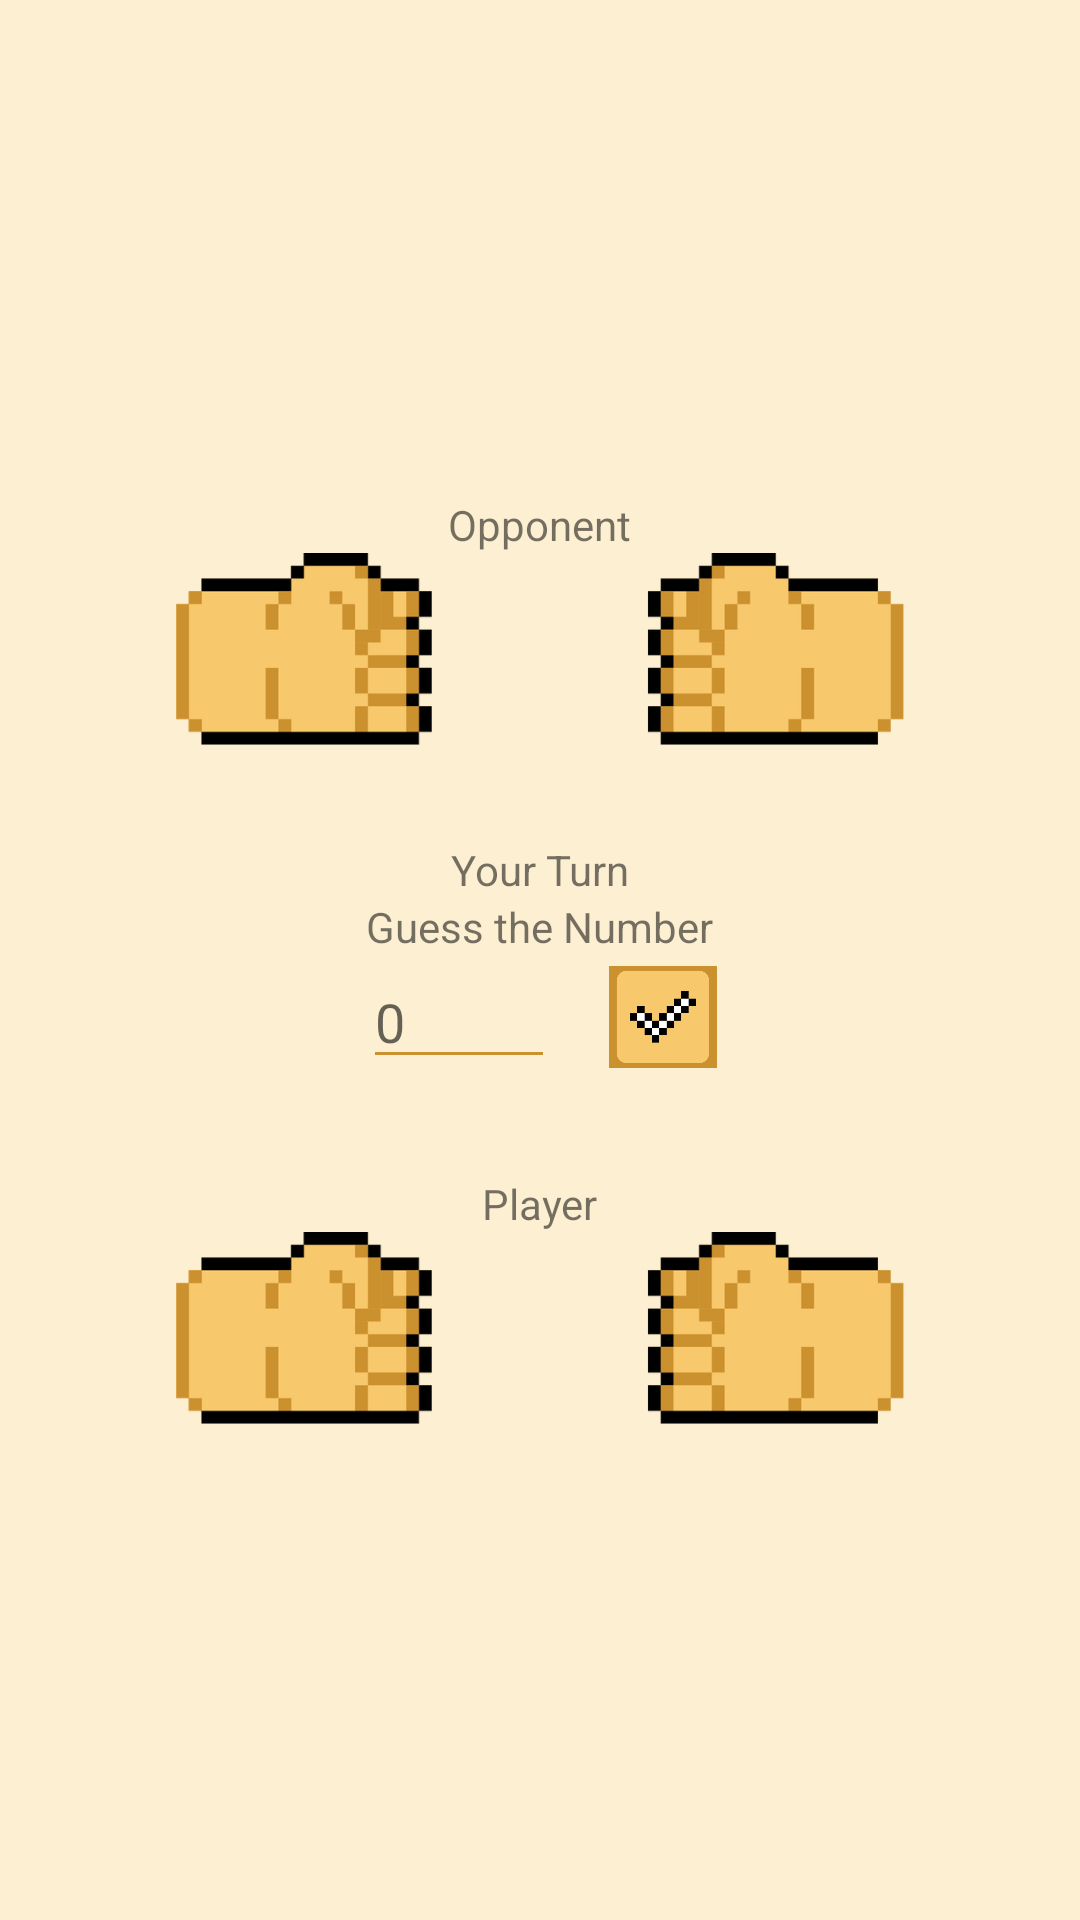

Here is an Android app screen rendered from its layout file. Give the layout XML and the strings, colors and styles it references.
<!-- AndroidManifest.xml: application theme Theme.BET1 -->
<!-- res/layout/match_layout.xml -->
<?xml version="1.0" encoding="utf-8"?>
<androidx.constraintlayout.widget.ConstraintLayout xmlns:android="http://schemas.android.com/apk/res/android"
    android:layout_width="match_parent"
    android:layout_height="match_parent"
    xmlns:app="http://schemas.android.com/apk/res-auto"
    android:background="@color/bright_brown"
    android:padding="24dp">

    <LinearLayout
        android:orientation="vertical"
        android:gravity="center_horizontal"
        android:layout_width="wrap_content"
        android:layout_height="wrap_content"
        app:layout_constraintLeft_toLeftOf="parent"
        app:layout_constraintRight_toRightOf="parent"
        app:layout_constraintTop_toTopOf="parent"
        app:layout_constraintBottom_toBottomOf="parent">

        <LinearLayout
            android:orientation="vertical"
            android:gravity="center"
            android:layout_width="wrap_content"
            android:layout_height="wrap_content">
            <TextView
                android:text="Opponent"
                android:layout_width="wrap_content"
                android:layout_height="wrap_content"/>
    
            <LinearLayout
                android:gravity="center_horizontal"
                android:layout_width="wrap_content"
                android:layout_height="wrap_content">
                <ImageView
                    android:id="@+id/match_opponent_left_thumb"
                    android:src="@drawable/left_thumb_down"
                    android:scaleType="fitCenter"
                    android:background="@android:color/transparent"
                    android:layout_weight="1"
                    android:layout_width="wrap_content"
                    android:layout_height="64dp"/>
                <ImageView
                    android:id="@+id/match_opponent_right_thumb"
                    android:src="@drawable/right_thumb_down"
                    android:scaleType="fitCenter"
                    android:background="@android:color/transparent"
                    android:layout_weight="1"
                    android:layout_width="wrap_content"
                    android:layout_height="64dp"/>
            </LinearLayout>
        </LinearLayout>
        
        <LinearLayout
            android:orientation="vertical"
            android:gravity="center"
            android:layout_width="wrap_content"
            android:layout_height="wrap_content"
            android:layout_marginTop="32dp">
            <TextView
                android:id="@+id/match_turn_text"
                android:text="@string/match_turn_text_player"
                android:layout_width="wrap_content"
                android:layout_height="wrap_content"/>
            <TextView
                android:id="@+id/match_turn_desc"
                android:text="@string/match_turn_desc_player"
                android:layout_width="wrap_content"
                android:layout_height="wrap_content"/>
            <LinearLayout
                android:gravity="center"
                android:layout_width="wrap_content"
                android:layout_height="wrap_content">
                <EditText
                    android:id="@+id/match_guess_number"
                    android:inputType="number"
                    android:hint="@string/match_guess_number"
                    android:backgroundTint="@color/dark_brown"
                    android:layout_width="64dp"
                    android:layout_height="wrap_content"
                    android:layout_marginEnd="18dp"/>
                <ImageButton
                    android:id="@+id/match_check_button"
                    android:background="@android:color/transparent"
                    android:src="@drawable/check_button"
                    android:scaleType="fitCenter"
                    android:layout_width="36dp"
                    android:layout_height="36dp"
                    android:padding="0dp"/>
            </LinearLayout>
        </LinearLayout>

        <LinearLayout
            android:orientation="vertical"
            android:gravity="center"
            android:layout_width="wrap_content"
            android:layout_height="wrap_content"
            android:layout_marginTop="32dp">
            <TextView
                android:text="Player"
                android:layout_width="wrap_content"
                android:layout_height="wrap_content"/>
    
            <LinearLayout
                android:gravity="center_horizontal"
                android:layout_width="wrap_content"
                android:layout_height="wrap_content">
                <ImageButton
                    android:id="@+id/match_player_left_thumb"
                    android:src="@drawable/left_thumb_down"
                    android:scaleType="fitCenter"
                    android:background="@android:color/transparent"
                    android:layout_weight="1"
                    android:layout_width="wrap_content"
                    android:layout_height="64dp"/>
                <ImageButton
                    android:id="@+id/match_player_right_thumb"
                    android:src="@drawable/right_thumb_down"
                    android:scaleType="fitCenter"
                    android:background="@android:color/transparent"
                    android:layout_weight="1"
                    android:layout_width="wrap_content"
                    android:layout_height="64dp"/>
            </LinearLayout>
        </LinearLayout>
    </LinearLayout>

</androidx.constraintlayout.widget.ConstraintLayout>
<!-- resources referenced by this layout -->
<resources>
  <color name="bright_brown">#FDEFD2</color>
  <color name="dark_brown">#cc912f</color>
  <!-- drawable check_button: png bitmap (drawable, 10419 bytes) -->
  <!-- drawable left_thumb_down: png bitmap (drawable, 10147 bytes) -->
  <!-- drawable right_thumb_down: png bitmap (drawable, 10096 bytes) -->
  <string name="match_guess_number">0</string>
  <string name="match_turn_desc_player">Guess the Number</string>
  <string name="match_turn_text_player">Your Turn</string>
  <style name="Theme.BET1" parent="Theme.MaterialComponents.DayNight.NoActionBar">
          
          <item name="colorPrimary">@color/dark_brown</item>
          <item name="colorPrimaryVariant">@color/dark_brown</item>
          <item name="colorOnPrimary">@color/white</item>
          
          <item name="colorSecondary">@color/brown</item>
          <item name="colorSecondaryVariant">@color/brown</item>
          <item name="colorOnSecondary">@color/black</item>
          
          <item name="android:statusBarColor">@color/dark_brown</item>
          
          <item name="fontFamily">@font/silkscreen_regular</item>
      </style>
  <color name="white">#FFFFFFFF</color>
  <color name="brown">#f8c96c</color>
  <color name="black">#FF000000</color>
</resources>
